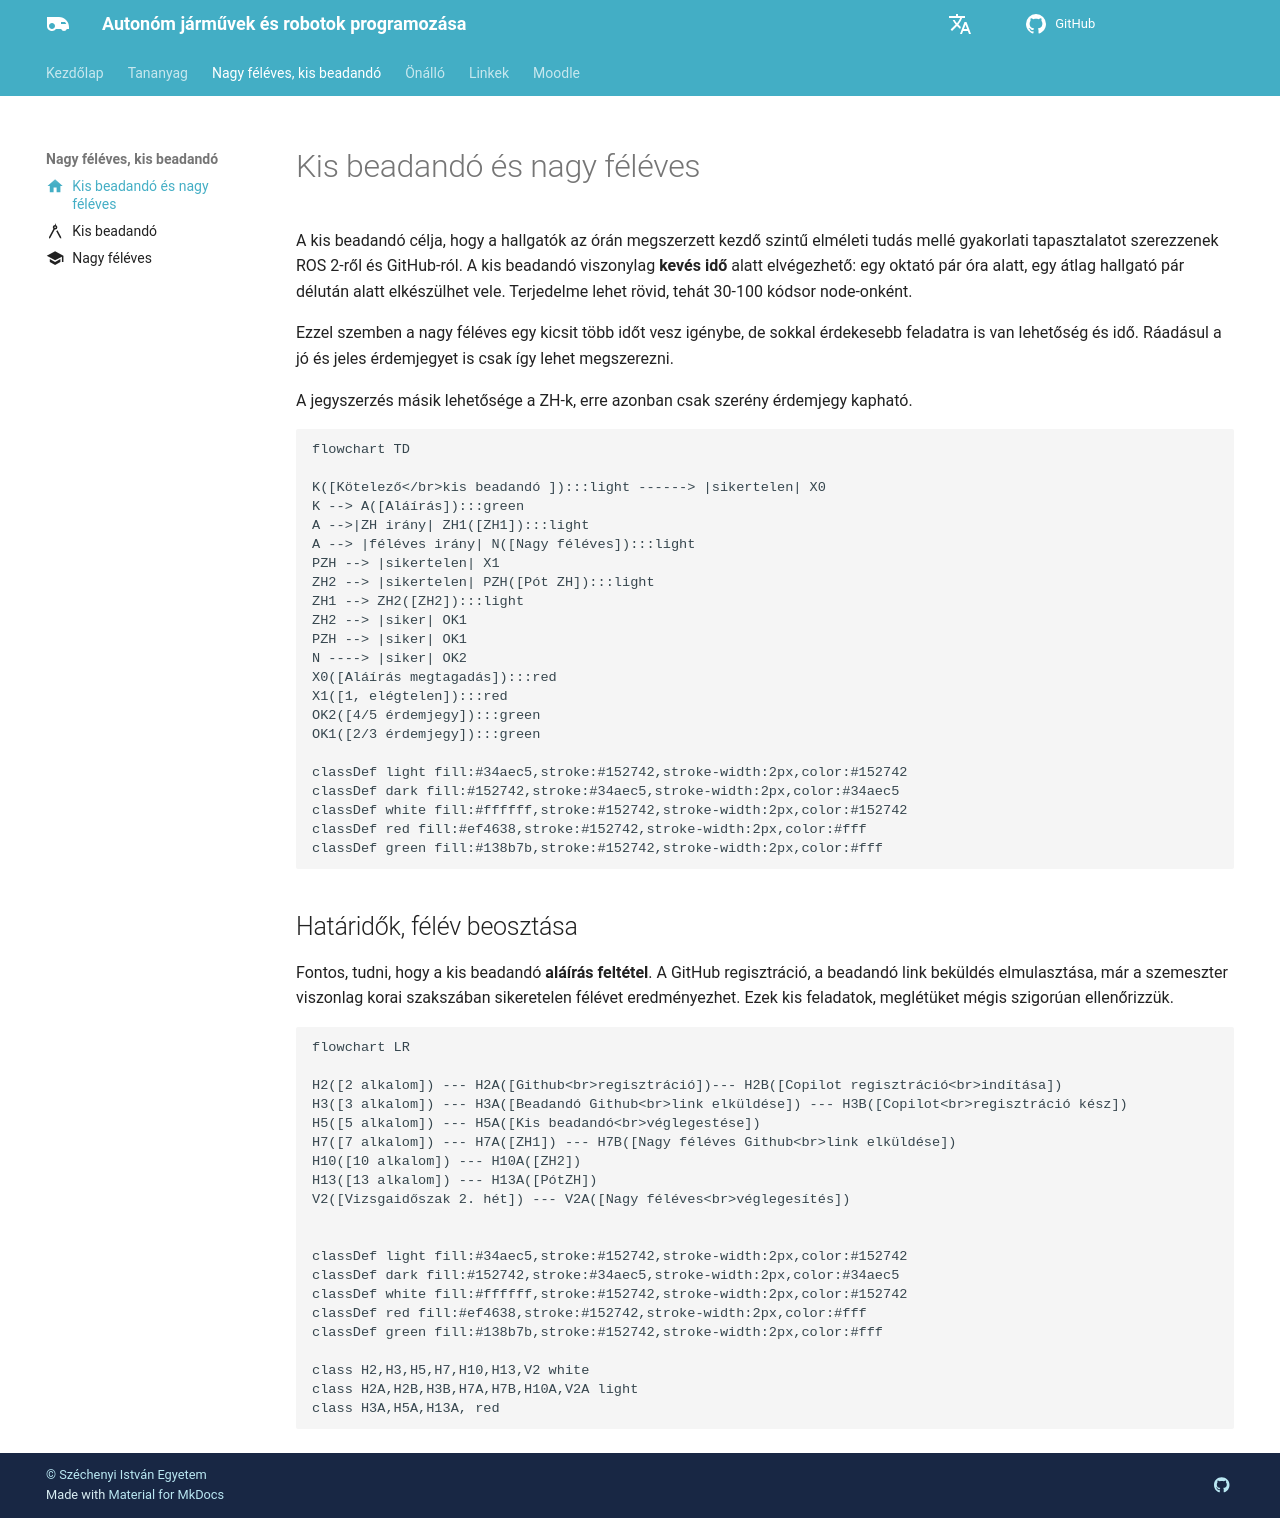

repository: sze-info/ajr · page: feleves_beadando/index.html · generator: mkdocs

---
layout: default
title: Kis beadandó és nagy féléves
nav_order: 4
has_children: true
permalink: /feleves_beadando/
icon: material/home
hide:
  - toc
---

# Kis beadandó és nagy féléves

A kis beadandó célja, hogy a hallgatók az órán megszerzett kezdő szintű elméleti tudás mellé gyakorlati tapasztalatot szerezzenek ROS 2-ről és GitHub-ról. A kis beadandó viszonylag **kevés idő** alatt elvégezhető: egy oktató pár óra alatt, egy átlag hallgató pár délután alatt elkészülhet vele. Terjedelme lehet rövid, tehát 30-100 kódsor node-onként.

Ezzel szemben a nagy féléves egy kicsit több időt vesz igénybe, de sokkal érdekesebb feladatra is van lehetőség és idő. Ráadásul a jó és jeles érdemjegyet is csak így lehet megszerezni.

A jegyszerzés másik lehetősége a ZH-k, erre azonban csak szerény érdemjegy kapható.

```mermaid
flowchart TD

K([Kötelező</br>kis beadandó ]):::light ------> |sikertelen| X0
K --> A([Aláírás]):::green 
A -->|ZH irány| ZH1([ZH1]):::light
A --> |féléves irány| N([Nagy féléves]):::light
PZH --> |sikertelen| X1
ZH2 --> |sikertelen| PZH([Pót ZH]):::light
ZH1 --> ZH2([ZH2]):::light
ZH2 --> |siker| OK1
PZH --> |siker| OK1
N ----> |siker| OK2
X0([Aláírás megtagadás]):::red
X1([1, elégtelen]):::red
OK2([4/5 érdemjegy]):::green
OK1([2/3 érdemjegy]):::green

classDef light fill:#34aec5,stroke:#152742,stroke-width:2px,color:#152742  
classDef dark fill:#152742,stroke:#34aec5,stroke-width:2px,color:#34aec5
classDef white fill:#ffffff,stroke:#152742,stroke-width:2px,color:#152742
classDef red fill:#ef4638,stroke:#152742,stroke-width:2px,color:#fff
classDef green fill:#138b7b,stroke:#152742,stroke-width:2px,color:#fff

```

## Határidők, félév beosztása

Fontos, tudni, hogy a kis beadandó **aláírás feltétel**. A GitHub regisztráció, a beadandó link beküldés elmulasztása, már a szemeszter viszonlag korai szakszában sikeretelen félévet eredményezhet. Ezek kis feladatok, meglétüket mégis szigorúan ellenőrizzük.

```mermaid
flowchart LR

H2([2 alkalom]) --- H2A([Github<br>regisztráció])--- H2B([Copilot regisztráció<br>indítása])
H3([3 alkalom]) --- H3A([Beadandó Github<br>link elküldése]) --- H3B([Copilot<br>regisztráció kész])
H5([5 alkalom]) --- H5A([Kis beadandó<br>véglegestése])
H7([7 alkalom]) --- H7A([ZH1]) --- H7B([Nagy féléves Github<br>link elküldése])
H10([10 alkalom]) --- H10A([ZH2])
H13([13 alkalom]) --- H13A([PótZH])
V2([Vizsgaidőszak 2. hét]) --- V2A([Nagy féléves<br>véglegesítés])


classDef light fill:#34aec5,stroke:#152742,stroke-width:2px,color:#152742  
classDef dark fill:#152742,stroke:#34aec5,stroke-width:2px,color:#34aec5
classDef white fill:#ffffff,stroke:#152742,stroke-width:2px,color:#152742
classDef red fill:#ef4638,stroke:#152742,stroke-width:2px,color:#fff
classDef green fill:#138b7b,stroke:#152742,stroke-width:2px,color:#fff

class H2,H3,H5,H7,H10,H13,V2 white
class H2A,H2B,H3B,H7A,H7B,H10A,V2A light
class H3A,H5A,H13A, red
```
